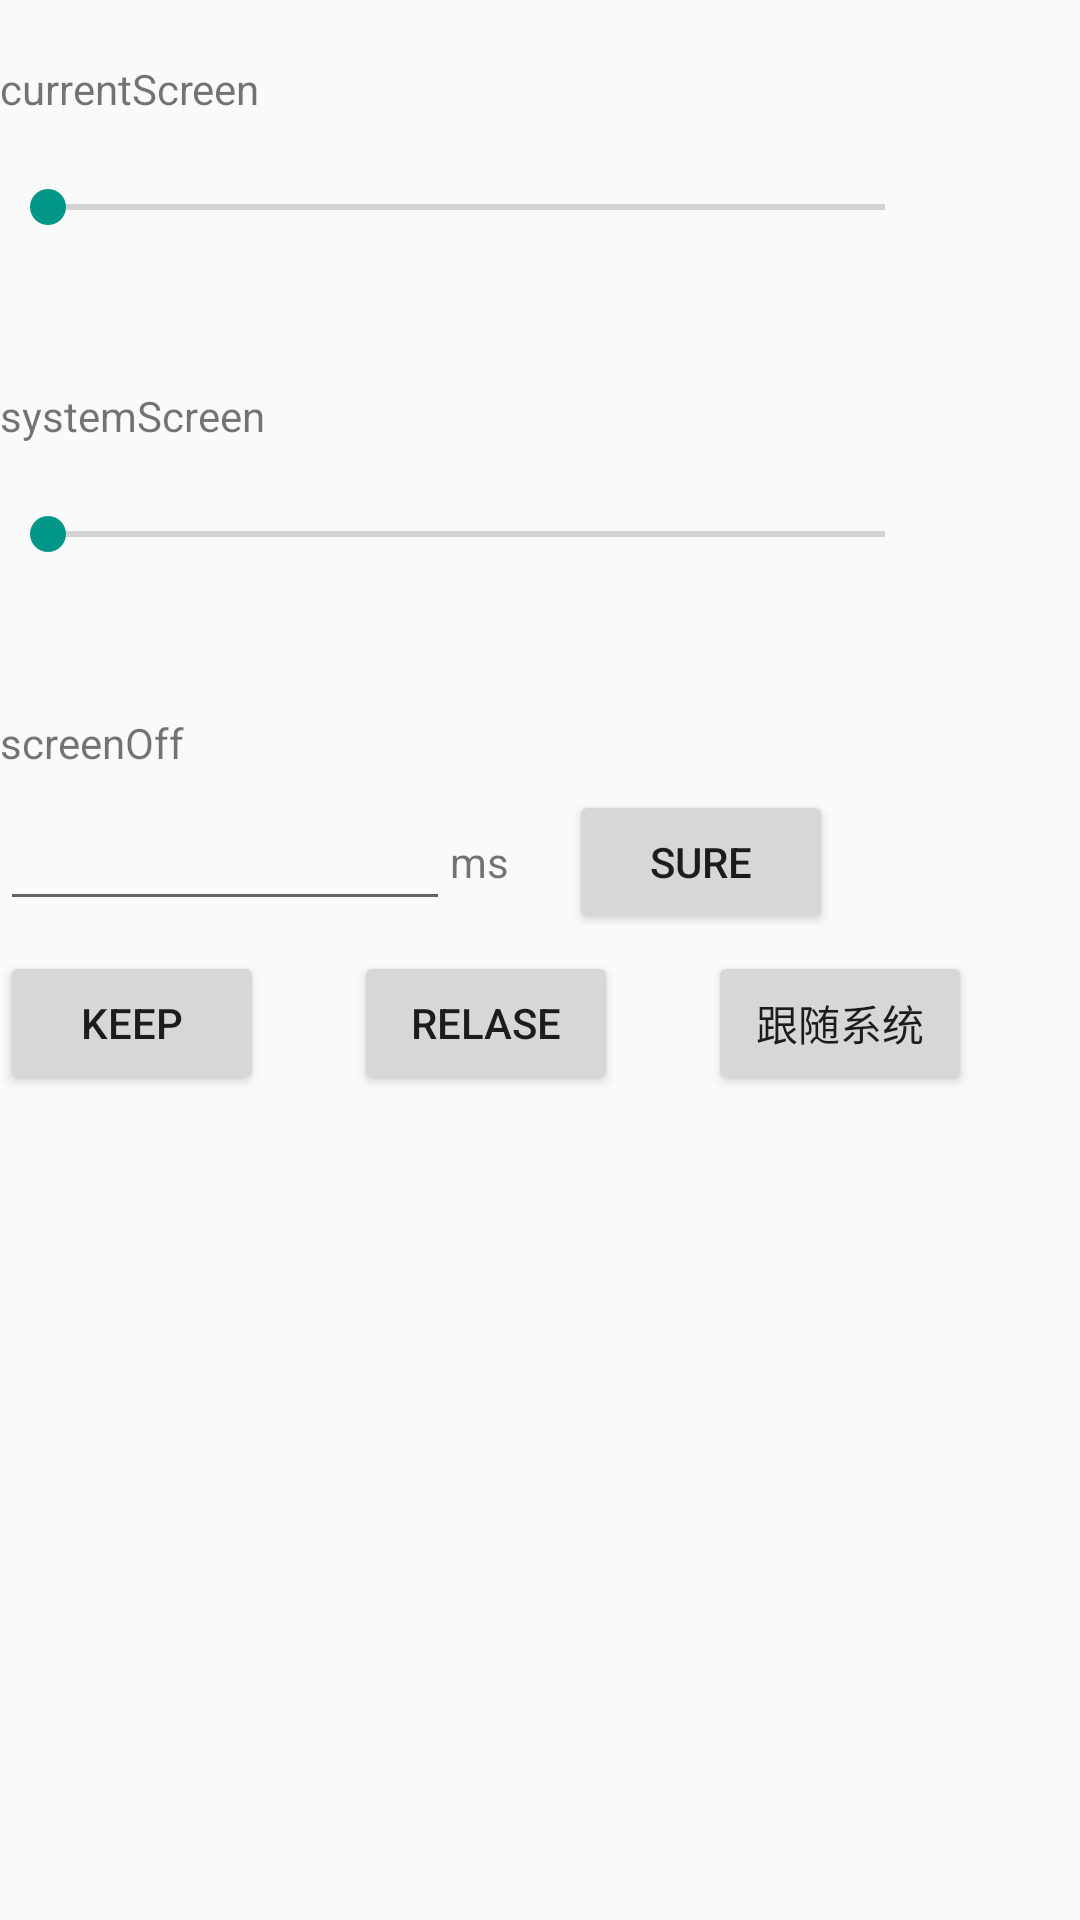

The Android layout XML behind this screen, and the referenced resources:
<!-- AndroidManifest.xml: application theme AppTheme -->
<!-- res/layout/activity_bright.xml -->
<?xml version="1.0" encoding="utf-8"?>
<androidx.constraintlayout.widget.ConstraintLayout
    xmlns:android="http://schemas.android.com/apk/res/android"
    xmlns:app="http://schemas.android.com/apk/res-auto"
    xmlns:tools="http://schemas.android.com/tools"
    android:layout_width="match_parent"
    android:layout_height="match_parent"
    tools:context=".page.BrightActivity">

    <TextView
        android:id="@+id/textView"
        android:layout_width="wrap_content"
        android:layout_height="wrap_content"
        android:layout_marginTop="20dp"
        android:text="currentScreen"
        app:layout_constraintStart_toStartOf="@+id/currentScreenSeekBar"
        app:layout_constraintTop_toTopOf="parent"/>

    <SeekBar
        android:id="@+id/currentScreenSeekBar"
        android:layout_width="311dp"
        android:layout_height="40dp"
        android:layout_marginTop="10dp"
        android:max="255"
        app:layout_constraintStart_toStartOf="@+id/textView2"
        app:layout_constraintTop_toBottomOf="@+id/textView"/>

    <TextView
        android:id="@+id/currentNum"
        android:layout_width="50dp"
        android:layout_height="40dp"
        android:layout_marginStart="5dp"
        android:layout_marginLeft="5dp"
        android:gravity="center"
        android:textSize="19sp"
        app:layout_constraintBottom_toBottomOf="@+id/currentScreenSeekBar"
        app:layout_constraintStart_toEndOf="@+id/currentScreenSeekBar"
        app:layout_constraintTop_toTopOf="@+id/currentScreenSeekBar"/>


    <TextView
        android:id="@+id/textView2"
        android:layout_width="wrap_content"
        android:layout_height="wrap_content"
        android:layout_marginTop="40dp"
        android:text="systemScreen"
        app:layout_constraintStart_toStartOf="@+id/systemScreenSeekBar"
        app:layout_constraintTop_toBottomOf="@+id/currentScreenSeekBar"
        />

    <SeekBar
        android:id="@+id/systemScreenSeekBar"
        android:layout_width="311dp"
        android:layout_height="40dp"
        android:layout_marginTop="10dp"
        android:max="255"
        app:layout_constraintStart_toStartOf="@+id/textView3"
        app:layout_constraintTop_toBottomOf="@+id/textView2"/>

    <TextView
        android:id="@+id/systemNum"
        android:layout_width="50dp"
        android:layout_height="40dp"
        android:layout_marginStart="5dp"
        android:layout_marginLeft="5dp"
        android:gravity="center"
        android:textSize="19sp"
        app:layout_constraintBottom_toBottomOf="@+id/systemScreenSeekBar"
        app:layout_constraintStart_toEndOf="@+id/systemScreenSeekBar"
        app:layout_constraintTop_toTopOf="@+id/systemScreenSeekBar"/>

    <TextView
        android:id="@+id/textView3"
        android:layout_width="wrap_content"
        android:layout_height="wrap_content"
        android:layout_marginTop="40dp"
        android:text="screenOff"
        app:layout_constraintStart_toStartOf="@+id/screenOffNum"
        app:layout_constraintTop_toBottomOf="@+id/systemScreenSeekBar"
        />

    <EditText
        android:id="@+id/screenOffNum"
        android:layout_width="150dp"
        android:layout_height="40dp"
        android:layout_marginTop="10dp"
        android:inputType="number"
        app:layout_constraintTop_toBottomOf="@+id/textView3"
        tools:layout_editor_absoluteX="15dp"
        tools:ignore="MissingConstraints" />

    <Button
        android:id="@+id/Sure"
        android:layout_width="wrap_content"
        android:layout_height="wrap_content"
        android:layout_marginStart="20dp"
        android:layout_marginLeft="20dp"
        android:text="Sure"
        app:layout_constraintBottom_toBottomOf="@+id/textView4"
        app:layout_constraintStart_toEndOf="@+id/textView4"
        app:layout_constraintTop_toTopOf="@+id/textView4"/>

    <TextView
        android:id="@+id/textView4"
        android:layout_width="wrap_content"
        android:layout_height="wrap_content"
        android:text="ms"
        app:layout_constraintBottom_toBottomOf="@+id/screenOffNum"
        app:layout_constraintStart_toEndOf="@+id/screenOffNum"
        app:layout_constraintTop_toTopOf="@+id/screenOffNum"/>

    <Button
        android:id="@+id/keepScreen"
        android:layout_width="wrap_content"
        android:layout_height="wrap_content"
        android:layout_marginTop="10dp"
        android:text="keep"
        app:layout_constraintStart_toStartOf="@+id/screenOffNum"
        app:layout_constraintTop_toBottomOf="@+id/screenOffNum"/>

    <Button
        android:id="@+id/relaseScreen"
        android:layout_width="wrap_content"
        android:layout_height="wrap_content"
        android:layout_marginStart="30dp"
        android:layout_marginLeft="30dp"
        android:text="relase"
        app:layout_constraintBottom_toBottomOf="@+id/keepScreen"
        app:layout_constraintStart_toEndOf="@+id/keepScreen"
        app:layout_constraintTop_toTopOf="@+id/keepScreen"/>

    <Button
        android:id="@+id/followSystem"
        android:layout_width="wrap_content"
        android:layout_height="wrap_content"
        android:layout_marginStart="30dp"
        android:layout_marginLeft="30dp"
        app:layout_constraintBottom_toBottomOf="@+id/relaseScreen"
        app:layout_constraintStart_toEndOf="@+id/relaseScreen"
        app:layout_constraintTop_toTopOf="@+id/relaseScreen"
        android:text="跟随系统"/>

</androidx.constraintlayout.widget.ConstraintLayout>
<!-- resources referenced by this layout -->
<resources>
  <style name="AppTheme" parent="Theme.AppCompat.Light.DarkActionBar">
          
          <item name="colorPrimary">@color/colorPrimary</item>
          <item name="colorPrimaryDark">@color/colorPrimaryDark</item>
          <item name="colorAccent">@color/colorAccent</item>
      </style>
  <color name="colorPrimary">#009688</color>
  <color name="colorPrimaryDark">#00796B</color>
  <color name="colorAccent">#009688</color>
</resources>
